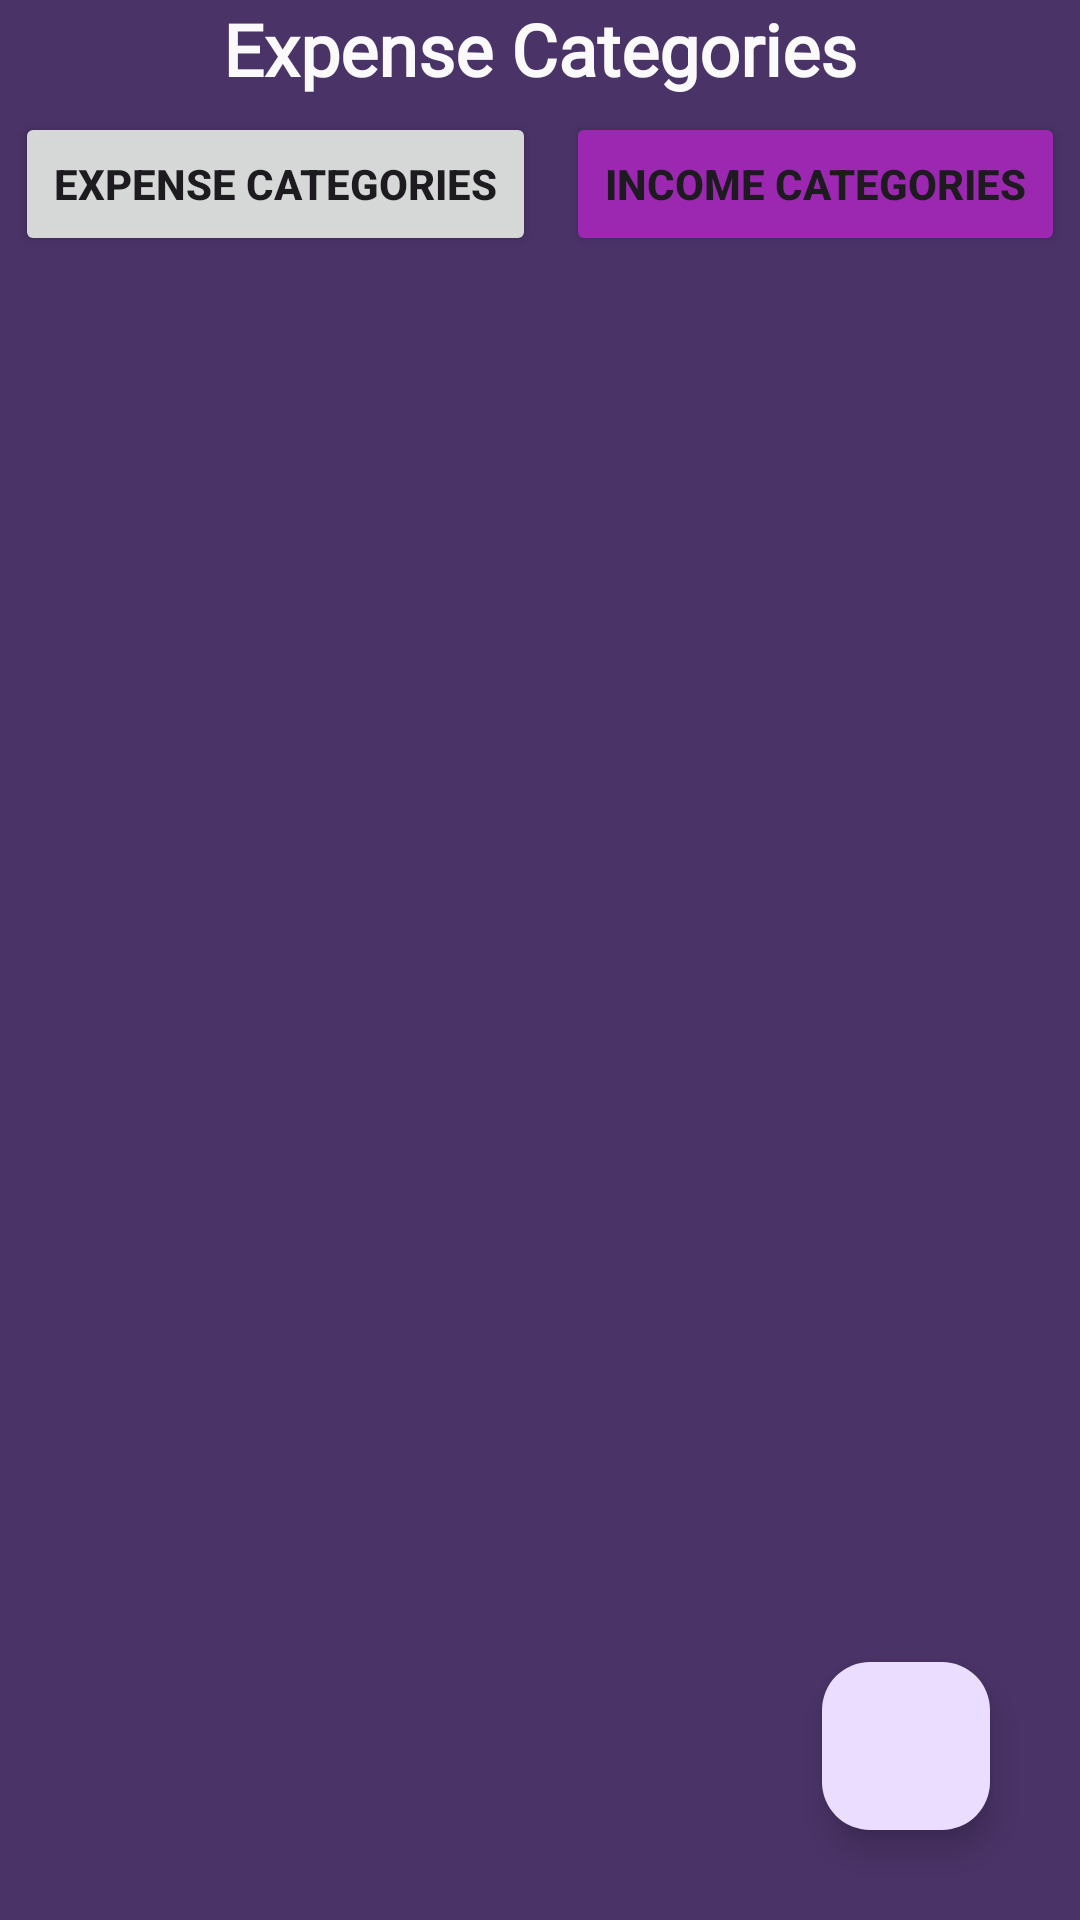

Write the Android layout XML for this screen, with the resource values it uses.
<!-- AndroidManifest.xml: application theme Theme.MiddleMan -->
<!-- res/layout/fragment_all_categories.xml -->
<?xml version="1.0" encoding="utf-8"?>
<FrameLayout xmlns:android="http://schemas.android.com/apk/res/android"
    xmlns:app="http://schemas.android.com/apk/res-auto"
    xmlns:tools="http://schemas.android.com/tools"
    android:layout_width="match_parent"
    android:layout_height="match_parent"
    tools:context=".AllCategoriesFragment"
    android:background="#4A3367">



    <ScrollView
        android:layout_width="match_parent"
        android:layout_height="match_parent">
        <LinearLayout
            android:layout_width="match_parent"
            android:layout_height="match_parent"
            android:orientation="vertical">

            <TextView
                android:id="@+id/textView8"
                android:layout_width="wrap_content"
                android:layout_height="wrap_content"
                android:layout_gravity="center_horizontal"
                android:layout_weight="1"
                android:fontFamily="@font/acme"
                android:text="Expense Categories"
                android:textColor="#FAFAFA"
                android:textSize="24sp"
                android:textStyle="bold" />

            <LinearLayout
                android:layout_width="match_parent"
                android:layout_height="match_parent"
                android:orientation="horizontal">

                <Button
                    android:id="@+id/expenseCategoriesButton"
                    android:layout_width="wrap_content"
                    android:layout_height="wrap_content"
                    android:layout_margin="5dp"
                    android:layout_weight="1"
                    android:text="Expense Categories"
                    android:textStyle="bold" />

                <Button
                    android:id="@+id/incomeCategoriesButton"
                    android:layout_width="wrap_content"
                    android:layout_height="wrap_content"
                    android:layout_margin="5dp"
                    android:layout_weight="1"
                    android:backgroundTint="#9C27B0"
                    android:text="Income Categories"
                    android:textStyle="bold" />

            </LinearLayout>



            <androidx.recyclerview.widget.RecyclerView
                android:id="@+id/expenseCategoriesRecyclerView"
                android:layout_width="match_parent"
                android:layout_height="match_parent"
                android:layout_weight="1"
                android:layout_margin="5dp"/>
        </LinearLayout>
    </ScrollView>
    <com.google.android.material.floatingactionbutton.FloatingActionButton
        android:id="@+id/newCategoryButton"
        android:layout_width="wrap_content"
        android:layout_height="wrap_content"
        android:layout_gravity="bottom|end"
        android:layout_marginEnd="30dp"
        android:layout_marginBottom="30dp"
        android:clickable="true"
        android:src="@drawable/baseline_add_circle_24" />


</FrameLayout>
<!-- resources referenced by this layout -->
<resources>
  <style name="Theme.MiddleMan" parent="Base.Theme.MiddleMan" />
  <style name="Base.Theme.MiddleMan" parent="Theme.Material3.DayNight.NoActionBar">
          
          
      </style>
</resources>
